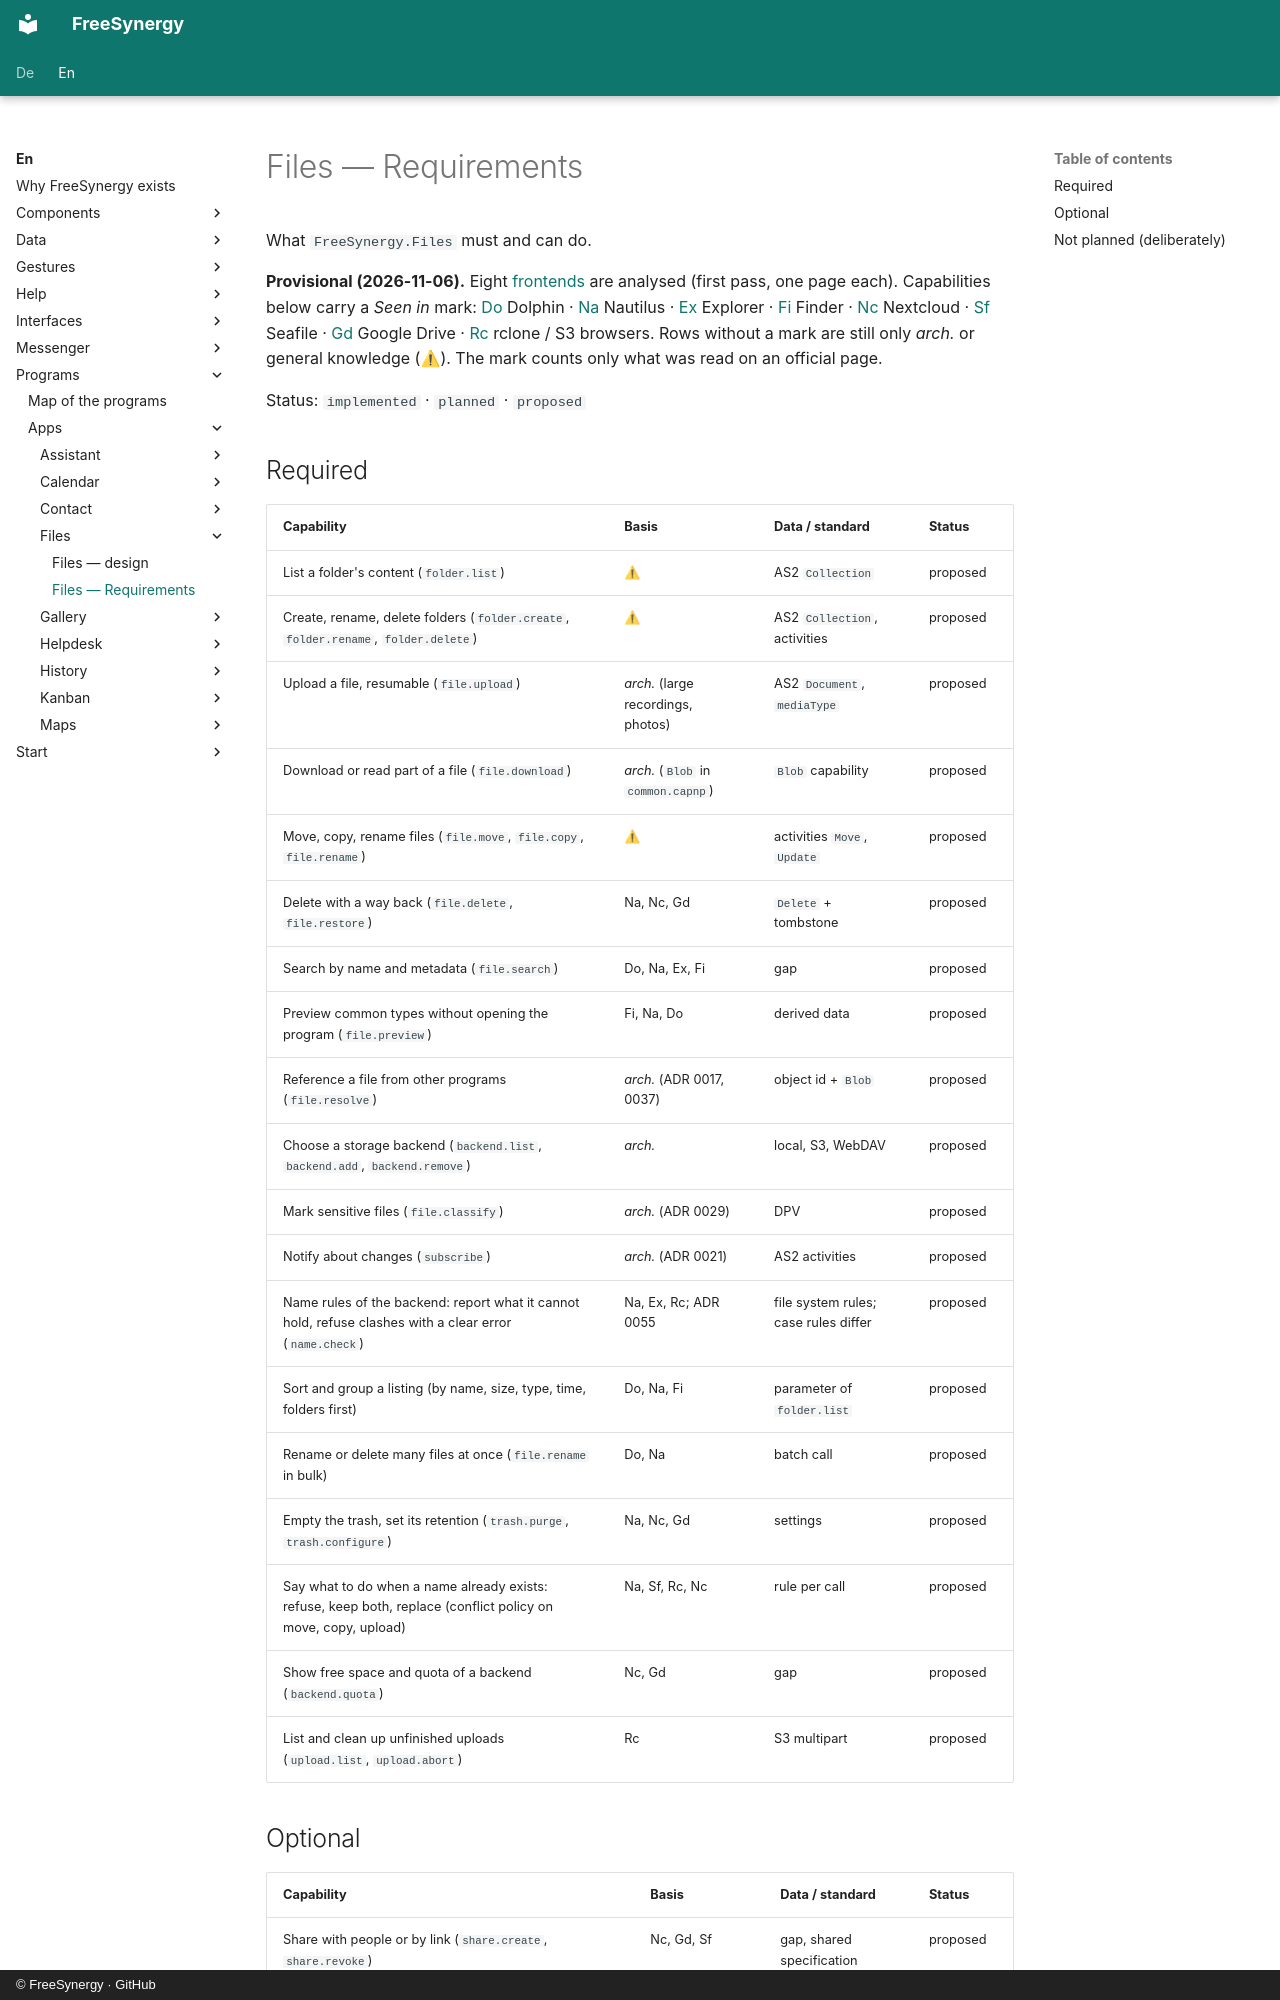

repository: FreeSynergy/fs-documentation · page: en/programs/apps/files/requirements/index.html · generator: mkdocs · copyright: © FreeSynergy · GitHub

# Files — Requirements

What `FreeSynergy.Files` must and can do.

**Provisional (2026-11-06).** Eight [frontends](frontends/index.md) are analysed (first pass, one page each). Capabilities
below carry a *Seen in* mark: [Do](frontends/dolphin/index.md) Dolphin · [Na](frontends/nautilus/index.md) Nautilus ·
[Ex](frontends/windows-explorer/index.md) Explorer · [Fi](frontends/finder/index.md) Finder ·
[Nc](frontends/nextcloud-files/index.md) Nextcloud · [Sf](frontends/seafile/index.md) Seafile ·
[Gd](frontends/google-drive/index.md) Google Drive · [Rc](frontends/rclone/index.md) rclone / S3 browsers.
Rows without a mark are still only *arch.* or general knowledge (⚠). The mark counts only what was read on an official page.

Status: `implemented` · `planned` · `proposed`

## Required

| Capability | Basis | Data / standard | Status |
|------------|-------|-----------------|--------|
| List a folder's content (`folder.list`) | ⚠ | AS2 `Collection` | proposed |
| Create, rename, delete folders (`folder.create`, `folder.rename`, `folder.delete`) | ⚠ | AS2 `Collection`, activities | proposed |
| Upload a file, resumable (`file.upload`) | *arch.* (large recordings, photos) | AS2 `Document`, `mediaType` | proposed |
| Download or read part of a file (`file.download`) | *arch.* (`Blob` in `common.capnp`) | `Blob` capability | proposed |
| Move, copy, rename files (`file.move`, `file.copy`, `file.rename`) | ⚠ | activities `Move`, `Update` | proposed |
| Delete with a way back (`file.delete`, `file.restore`) | Na, Nc, Gd | `Delete` + tombstone | proposed |
| Search by name and metadata (`file.search`) | Do, Na, Ex, Fi | gap | proposed |
| Preview common types without opening the program (`file.preview`) | Fi, Na, Do | derived data | proposed |
| Reference a file from other programs (`file.resolve`) | *arch.* (ADR 0017, 0037) | object id + `Blob` | proposed |
| Choose a storage backend (`backend.list`, `backend.add`, `backend.remove`) | *arch.* | local, S3, WebDAV | proposed |
| Mark sensitive files (`file.classify`) | *arch.* (ADR 0029) | DPV | proposed |
| Notify about changes (`subscribe`) | *arch.* (ADR 0021) | AS2 activities | proposed |
| Name rules of the backend: report what it cannot hold, refuse clashes with a clear error (`name.check`) | Na, Ex, Rc; ADR 0055 | file system rules; case rules differ | proposed |
| Sort and group a listing (by name, size, type, time, folders first) | Do, Na, Fi | parameter of `folder.list` | proposed |
| Rename or delete many files at once (`file.rename` in bulk) | Do, Na | batch call | proposed |
| Empty the trash, set its retention (`trash.purge`, `trash.configure`) | Na, Nc, Gd | settings | proposed |
| Say what to do when a name already exists: refuse, keep both, replace (conflict policy on move, copy, upload) | Na, Sf, Rc, Nc | rule per call | proposed |
| Show free space and quota of a backend (`backend.quota`) | Nc, Gd | gap | proposed |
| List and clean up unfinished uploads (`upload.list`, `upload.abort`) | Rc | S3 multipart | proposed |
